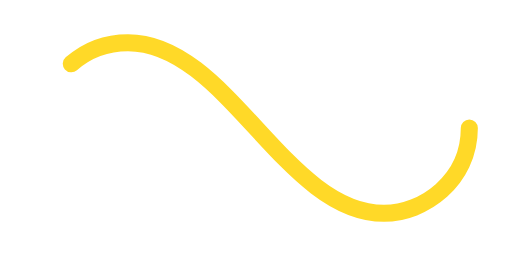
t = 0.00 s
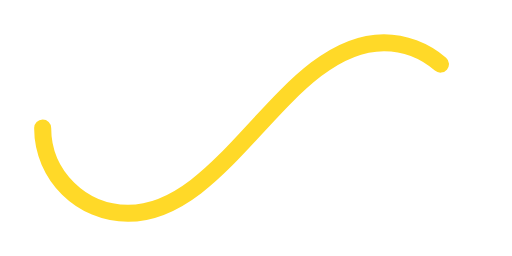
t = 0.50 s
t = 1.00 s: frame unchanged from t = 0.00 s, image omitted
t = 1.50 s: frame unchanged from t = 0.50 s, image omitted

The animated SVG that drew these frames (rendered in a browser with its animation timeline set to each time). Animation: 1 SMIL element (animate=1); one cycle of 2.00 s, repeats indefinitely.

<svg xmlns="http://www.w3.org/2000/svg" viewBox="0 0 300 150"><path fill="none" stroke="#FFD928" stroke-width="10" stroke-linecap="round" stroke-dasharray="300 385" stroke-dashoffset="0" d="M275 75c0 31-27 50-50 50-58 0-92-100-150-100-28 0-50 22-50 50s23 50 50 50c58 0 92-100 150-100 24 0 50 19 50 50Z"><animate attributeName="stroke-dashoffset" calcMode="spline" dur="2" values="685;-685" keySplines="0 0 1 1" repeatCount="indefinite"></animate></path></svg>
